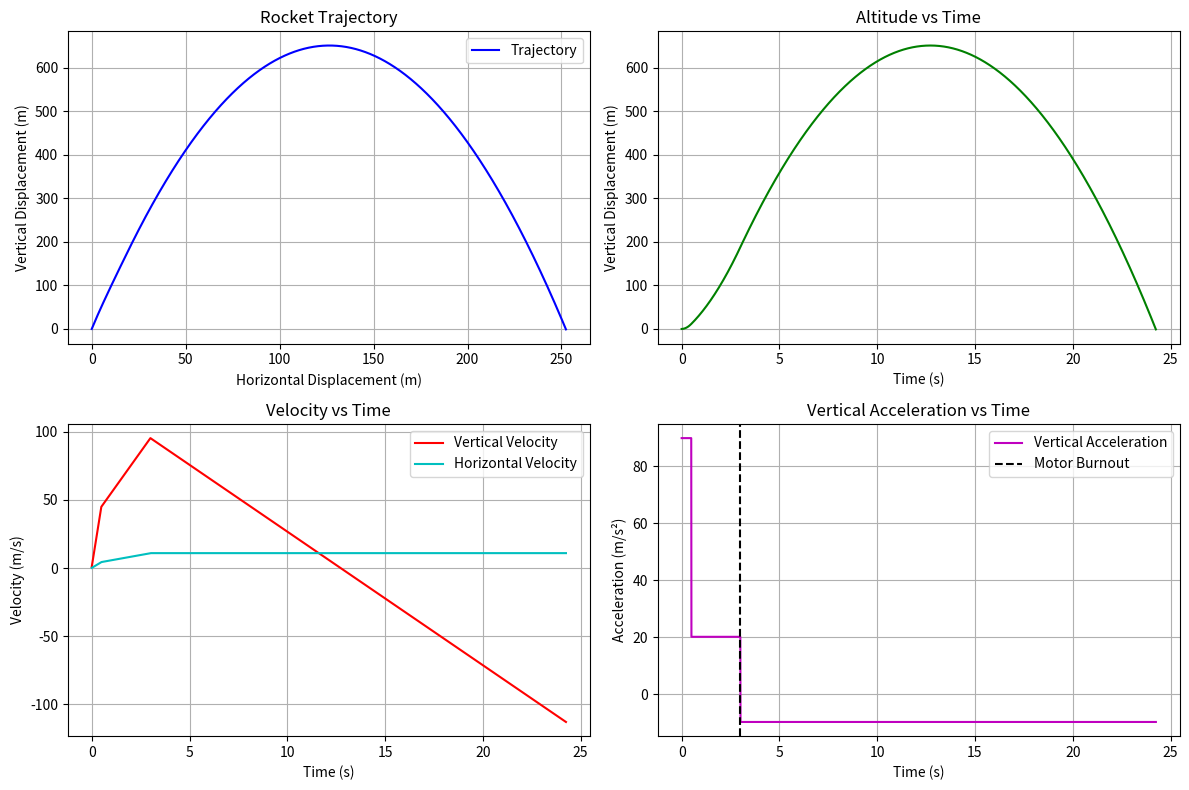

The script that saved this image:
import matplotlib.pyplot as plt
import numpy as np
import math

# Fundamental Simulation Variables
# You can tweak these parameters to match your specific rocket motor and mass
mass = 1.0  # kg
gravity = 9.802  # m/s^2
initial_thrust = 100.0  # N (Peak thrust at ignition)
initial_thrust_duration = 0.5  # s (How long the initial peak lasts)
normal_thrust = 30.0  # N (Sustained thrust)
burn_time = 3.0  # s (Total motor burn time)

# Launch parameters
launch_angle_deg = 85.0  # Degrees from horizontal. 90 = straight up.
launch_angle_rad = math.radians(launch_angle_deg)

# Initial conditions
x = 0.0  # Horizontal displacement (m)
y = 0.0  # Vertical displacement (m)
v_x = 0.0  # Horizontal velocity (m/s)
v_y = 0.0  # Vertical velocity (m/s)

# Simulation parameters
dt = 0.01  # Time step (s)
time_elapsed = 0.0

# Data recording for visualization
times = []
x_vals = []
y_vals = []
v_y_vals = []
v_x_vals = []
accel_y_vals = []

print("Starting simulation...")

# Run simulation until the rocket hits the ground (y < 0 after launch)
while time_elapsed == 0 or y >= 0:
    # Determine current thrust
    if time_elapsed < initial_thrust_duration:
        thrust = initial_thrust
    elif time_elapsed < burn_time:
        thrust = normal_thrust
    else:
        thrust = 0.0

    # Calculate forces
    thrust_x = thrust * math.cos(launch_angle_rad)
    thrust_y = thrust * math.sin(launch_angle_rad)
    
    force_net_x = thrust_x
    force_net_y = thrust_y - (mass * gravity)

    # Calculate acceleration
    a_x = force_net_x / mass
    a_y = force_net_y / mass

    # Update velocity
    v_x += a_x * dt
    v_y += a_y * dt

    # Update displacement
    x += v_x * dt
    y += v_y * dt

    # Record data
    times.append(time_elapsed)
    x_vals.append(x)
    y_vals.append(y)
    v_x_vals.append(v_x)
    v_y_vals.append(v_y)
    accel_y_vals.append(a_y)

    # Increment time
    time_elapsed += dt
    
    # Safety breakout if it goes too long (e.g. into orbit or hovering)
    if time_elapsed > 1000:
        print("Simulation timeout.")
        break

print(f"Simulation complete.")
print(f"Apogee (Max Height): {max(y_vals):.2f} m")
print(f"Total Time of Flight: {time_elapsed:.2f} s")
print(f"Max Horizontal Distance: {max(x_vals):.2f} m")

# Visualization with Matplotlib
plt.figure(figsize=(12, 8))

# 1. Trajectory (X vs Y)
plt.subplot(2, 2, 1)
plt.plot(x_vals, y_vals, 'b-', label='Trajectory')
plt.title('Rocket Trajectory')
plt.xlabel('Horizontal Displacement (m)')
plt.ylabel('Vertical Displacement (m)')
plt.grid(True)
plt.legend()

# 2. Vertical Altitude vs Time
plt.subplot(2, 2, 2)
plt.plot(times, y_vals, 'g-')
plt.title('Altitude vs Time')
plt.xlabel('Time (s)')
plt.ylabel('Vertical Displacement (m)')
plt.grid(True)

# 3. Velocities vs Time
plt.subplot(2, 2, 3)
plt.plot(times, v_y_vals, 'r-', label='Vertical Velocity')
plt.plot(times, v_x_vals, 'c-', label='Horizontal Velocity')
plt.title('Velocity vs Time')
plt.xlabel('Time (s)')
plt.ylabel('Velocity (m/s)')
plt.grid(True)
plt.legend()

# 4. Vertical Acceleration vs Time
plt.subplot(2, 2, 4)
plt.plot(times, accel_y_vals, 'm-', label='Vertical Acceleration')
plt.axvline(x=burn_time, color='k', linestyle='--', label='Motor Burnout')
plt.title('Vertical Acceleration vs Time')
plt.xlabel('Time (s)')
plt.ylabel('Acceleration (m/s²)')
plt.grid(True)
plt.legend()

plt.tight_layout()
plt.show()
